Photos from the image-classification dataset "capstone" in the GitHub repository ctanyt/GA_Projects. Its 6 classes are: blue spot ray, hybrid grouper, queenfish, red sea bream, sea bass, shovelnose.

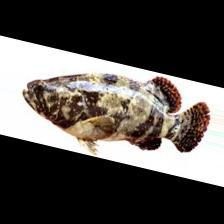
Label: hybrid grouper

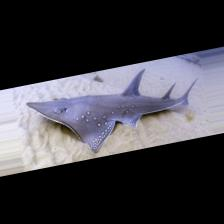
Label: shovelnose

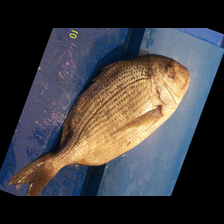
Label: red sea bream

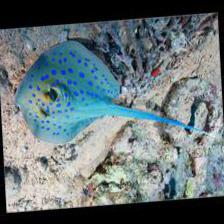
Label: blue spot ray

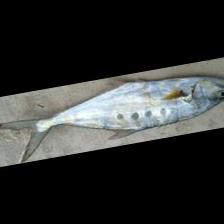
Label: queenfish

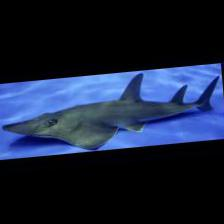
Label: shovelnose
